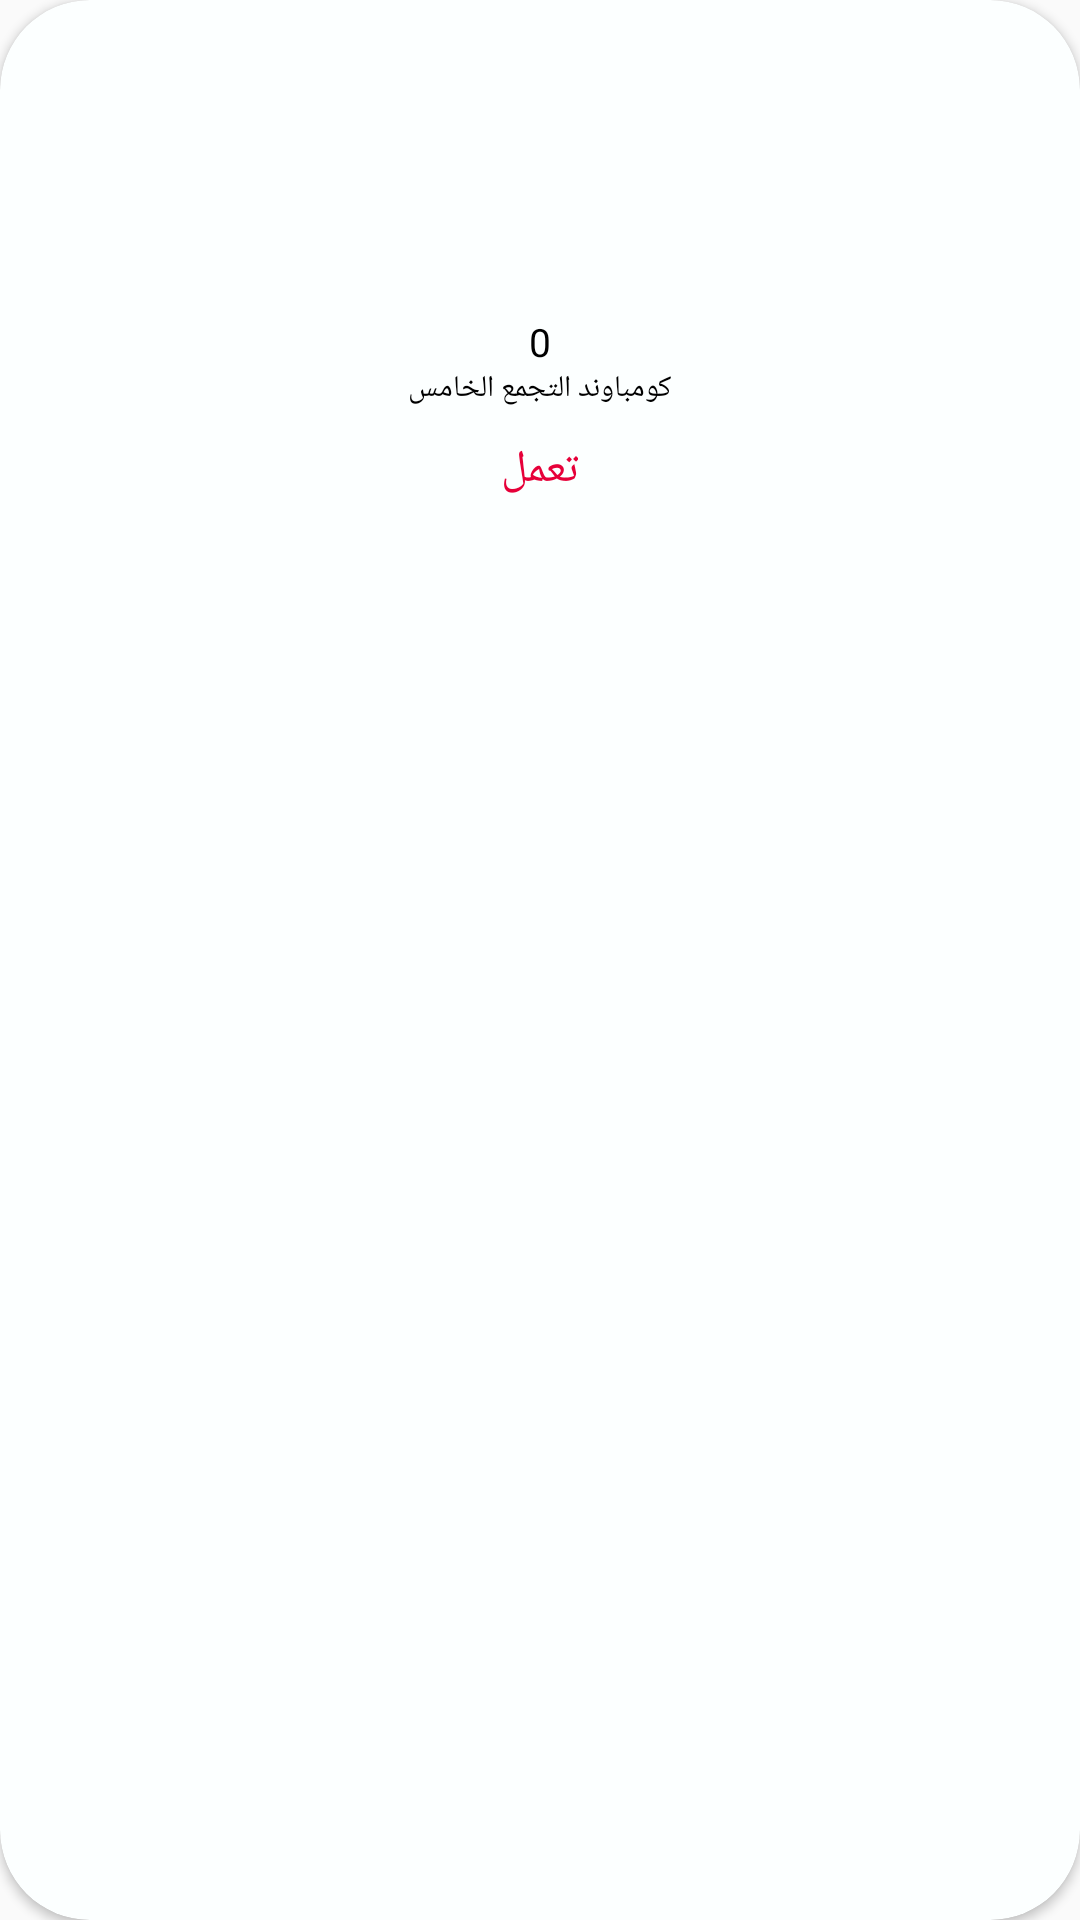

The Android layout XML behind this screen, and the referenced resources:
<!-- AndroidManifest.xml: application theme AppTheme -->
<!-- res/layout/bin_item_emp.xml -->
<?xml version="1.0" encoding="utf-8"?>
<androidx.cardview.widget.CardView xmlns:android="http://schemas.android.com/apk/res/android"
    xmlns:card_view="http://schemas.android.com/apk/res-auto"
    android:id="@+id/private_bin_item"
    android:layout_width="match_parent"
    android:layout_height="wrap_content"
    android:layout_margin="10dp"
    card_view:cardBackgroundColor="#FCFFFF"
    card_view:cardCornerRadius="30dp">


    <RelativeLayout
        android:layout_width="match_parent"
        android:layout_height="match_parent"
        android:layout_marginLeft="25dp"
        android:layout_marginRight="25dp"
        android:layout_marginBottom="10dp">

        <ProgressBar
            android:id="@+id/progress_bin"
            style="?android:progressBarStyleHorizontal"
            android:layout_width="80dp"
            android:layout_height="80dp"
            android:layout_alignParentTop="true"
            android:layout_centerHorizontal="true"
            android:layout_marginTop="10dp"
            android:layout_marginBottom="15dp"
            android:indeterminateDrawable="@drawable/progress_employee_bin"
            android:max="100"
            android:progress="70"
            android:progressDrawable="@drawable/progress_employee_bin"
            android:secondaryProgress="100" />


        <TextView
            android:id="@+id/bin_id"
            android:layout_width="wrap_content"
            android:layout_height="wrap_content"
            android:layout_below="@+id/progress_bin"
            android:layout_centerHorizontal="true"
            android:fontFamily="@font/monadi"
            android:text="0"
            android:textColor="#000"
            android:textSize="13sp" />


        <TextView
            android:id="@+id/client_address"
            android:layout_width="wrap_content"
            android:layout_height="wrap_content"
            android:layout_below="@+id/bin_id"
            android:layout_centerHorizontal="true"
            android:fontFamily="@font/monadi"
            android:text="كومباوند التجمع الخامس"
            android:textColor="#000"
            android:textSize="10sp" />

        <TextView
            android:id="@+id/bin_status"
            android:layout_width="wrap_content"
            android:layout_height="wrap_content"
            android:layout_below="@+id/client_address"
            android:layout_centerHorizontal="true"
            android:layout_margin="10dp"
            android:background="?android:attr/selectableItemBackground"
            android:fontFamily="@font/amin"
            android:text="تعمل"
            android:textColor="#E60039"
            android:textSize="15sp" />

    </RelativeLayout>

</androidx.cardview.widget.CardView>
<!-- resources referenced by this layout -->
<resources>
  <style name="AppTheme" parent="Theme.AppCompat.Light.NoActionBar">
          
          <item name="colorPrimary">@color/colorPrimary</item>
          <item name="colorPrimaryDark">@color/colorPrimaryDark</item>
          <item name="colorAccent">@color/colorAccent</item>
      </style>
  <color name="colorPrimary">#03A9F4</color>
  <color name="colorPrimaryDark">#01579B</color>
  <color name="colorAccent">#0E2083</color>
</resources>
